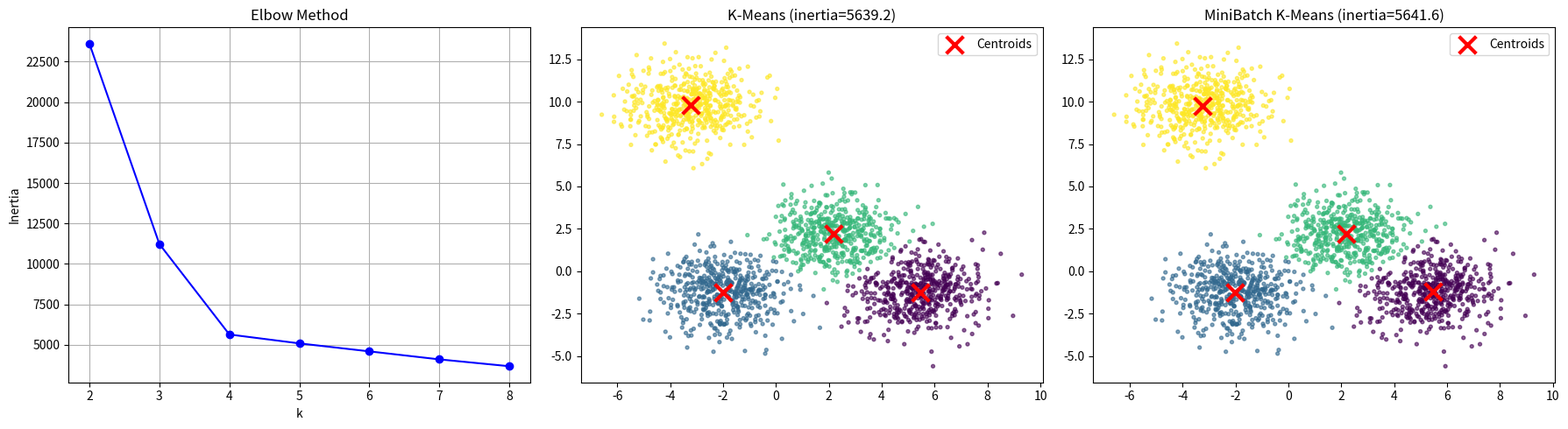

Write Python code to recreate this figure.
"""
K-Means 聚类算法 — 纯 NumPy 手搓实现

包含:
  - KMeans          标准 K-Means (支持 random / k-means++ / manual 初始化)
  - MiniBatchKMeans 小批量 K-Means (大数据集适用)
  - 辅助函数        elbow_method, silhouette_score, make_blobs

核心优化:
  - 距离计算使用 (a-b)^2 = a^2 + b^2 - 2ab 展开, 避免 (N,1,D)-(1,K,D) 广播大数组
  - 向量化标签分配, 无 Python 循环
  - 就地操作减少内存分配
"""

from __future__ import annotations

import numpy as np
from typing import Literal


# ---------------------------------------------------------------------------
#  距离计算
# ---------------------------------------------------------------------------

def euclidean_distances(X: np.ndarray, Y: np.ndarray) -> np.ndarray:
    """
    计算两组样本之间的欧氏距离矩阵.

    Parameters
    ----------
    X : (n_samples_x, n_features)
    Y : (n_samples_y, n_features)

    Returns
    -------
    distances : (n_samples_x, n_samples_y)
        D[i, j] = ||X[i] - Y[j]||_2
    """
    # ||x - y||^2 = ||x||^2 + ||y||^2 - 2 x·y
    X_sq = np.sum(X ** 2, axis=1)          # (n_x,)
    Y_sq = np.sum(Y ** 2, axis=1)          # (n_y,)
    D_sq = X_sq[:, np.newaxis] + Y_sq[np.newaxis, :] - 2.0 * (X @ Y.T)
    np.maximum(D_sq, 0.0, out=D_sq)        # 消除浮点误差导致的负值
    return np.sqrt(D_sq, out=D_sq)         # 就地开方


def euclidean_distances_sq(X: np.ndarray, Y: np.ndarray) -> np.ndarray:
    """与 euclidean_distances 相同, 但返回平方距离 (省去 sqrt, 用于比较大小)."""
    X_sq = np.sum(X ** 2, axis=1)
    Y_sq = np.sum(Y ** 2, axis=1)
    D_sq = X_sq[:, np.newaxis] + Y_sq[np.newaxis, :] - 2.0 * (X @ Y.T)
    np.maximum(D_sq, 0.0, out=D_sq)
    return D_sq


# ---------------------------------------------------------------------------
#  初始化策略
# ---------------------------------------------------------------------------

def _init_random(X: np.ndarray, k: int, rng: np.random.Generator) -> np.ndarray:
    """从数据中随机选 k 个样本作为初始质心."""
    indices = rng.choice(X.shape[0], size=k, replace=False)
    return X[indices].copy()


def _init_kmeans_plus_plus(X: np.ndarray, k: int, rng: np.random.Generator) -> np.ndarray:
    """
    K-Means++ 初始化 (Arthur & Vassilvitskii, 2007).

    核心思想: 逐个选质心, 每个新质心的选择概率与到已选质心的最短距离成正比.
    这样可以避免初始质心扎堆, 显著减少收敛所需迭代次数.

    时间复杂度: O(n * k * d), 但换来更少的迭代, 整体通常更快.
    """
    n, d = X.shape
    centers = np.empty((k, d), dtype=X.dtype)

    # 第一个质心: 随机选
    idx = rng.integers(n)
    centers[0] = X[idx]

    # 记录每个点到最近已选质心的平方距离
    # 初始化为到第一个质心的距离
    min_dist_sq = np.sum((X - centers[0]) ** 2, axis=1)  # (n,)

    for c in range(1, k):
        # 按距离比例采样: 距离越远, 被选中概率越大
        probs = min_dist_sq / min_dist_sq.sum()
        idx = rng.choice(n, p=probs)
        centers[c] = X[idx]

        # 更新最小距离 (只需和新加入的质心比较)
        new_dist_sq = np.sum((X - centers[c]) ** 2, axis=1)
        np.minimum(min_dist_sq, new_dist_sq, out=min_dist_sq)

    return centers


# ---------------------------------------------------------------------------
#  K-Means 主类
# ---------------------------------------------------------------------------

class KMeans:
    """
    标准 K-Means 聚类算法.

    算法流程 (Lloyd's algorithm):
        1. 初始化 k 个质心
        2. 分配: 将每个样本分到最近质心所属的簇
        3. 更新: 将每个质心移到其簇内样本的均值位置
        4. 重复 2-3 直到质心不再变化 (或变化小于 tol)

    Parameters
    ----------
    n_clusters : int
        簇的数量 k.
    init : {'random', 'k-means++'} 或 np.ndarray
        初始化方式. 'k-means++' 为默认, 效果通常最好.
        如果传入 ndarray, shape 应为 (n_clusters, n_features).
    n_init : int
        独立运行算法的次数, 取 inertia 最小的那次结果.
        (相当于多次随机重启, 选最优)
    max_iter : int
        单次运行的最大迭代次数.
    tol : float
        质心移动量小于此值时认为收敛, 提前停止.
    random_state : int | None
        随机种子, 用于可复现.
    verbose : bool
        是否打印迭代过程.

    Attributes
    ----------
    cluster_centers_ : (n_clusters, n_features)
        最终质心位置.
    labels_ : (n_samples,)
        每个样本的簇标签 (从 0 开始).
    inertia_ : float
        样本到其所属簇质心的距离平方和: Σ ||x_i - μ_{c_i}||^2.
       越小越好, 是衡量聚类紧致程度的指标.
    n_iter_ : int
        收敛时的迭代次数.
    """

    def __init__(
        self,
        n_clusters: int = 8,
        init: Literal["random", "k-means++"] | np.ndarray = "k-means++",
        n_init: int = 10,
        max_iter: int = 300,
        tol: float = 1e-4,
        random_state: int | None = None,
        verbose: bool = False,
    ):
        self.n_clusters = n_clusters
        self.init = init
        self.n_init = n_init
        self.max_iter = max_iter
        self.tol = tol
        self.random_state = random_state
        self.verbose = verbose

    def _check_data(self, X: np.ndarray) -> np.ndarray:
        """数据校验与转换."""
        X = np.asarray(X, dtype=np.float64)
        if X.ndim != 2:
            raise ValueError(f"X 必须是二维数组, 当前 ndim={X.ndim}")
        if X.shape[0] < self.n_clusters:
            raise ValueError(
                f"样本数 ({X.shape[0]}) 不能少于 n_clusters ({self.n_clusters})"
            )
        return X

    def _single_run(self, X: np.ndarray, rng: np.random.Generator):
        """
        执行一次完整的 K-Means 迭代.

        Returns
        -------
        centers : 质心
        labels  : 标签
        inertia : 惯性
        n_iter  : 迭代次数
        """
        n, d = X.shape
        k = self.n_clusters

        # ---- 初始化质心 ----
        if isinstance(self.init, np.ndarray):
            centers = self.init.copy()
        elif self.init == "k-means++":
            centers = _init_kmeans_plus_plus(X, k, rng)
        elif self.init == "random":
            centers = _init_random(X, k, rng)
        else:
            raise ValueError(f"不支持的初始化方式: {self.init}")

        labels = np.empty(n, dtype=np.intp)
        prev_centers = centers.copy()

        for iteration in range(1, self.max_iter + 1):
            # ---- Step 1: 分配 (Assignment) ----
            # 计算每个样本到每个质心的距离, 取最近的
            dist_sq = euclidean_distances_sq(X, centers)  # (n, k)
            np.argmin(dist_sq, axis=1, out=labels)

            # ---- Step 2: 更新 (Update) ----
            prev_centers[:] = centers
            for c in range(k):
                mask = labels == c
                if np.any(mask):
                    # 质心 = 簇内样本均值
                    centers[c] = X[mask].mean(axis=0)
                # else: 空簇, 质心保持不变

            # ---- 收敛判断 ----
            shift = np.sum((centers - prev_centers) ** 2)
            if self.verbose:
                print(f"  迭代 {iteration:3d} | 质心位移 {shift:.6f}")

            if shift <= self.tol:
                if self.verbose:
                    print(f"  ✓ 收敛于第 {iteration} 次迭代")
                break

        # 计算最终 inertia
        final_dist_sq = euclidean_distances_sq(X, centers)
        inertia = float(final_dist_sq[np.arange(n), labels].sum())

        return centers, labels, inertia, iteration

    def fit(self, X: np.ndarray) -> "KMeans":
        """
        拟合模型.

        Parameters
        ----------
        X : (n_samples, n_features) 训练数据.

        Returns
        -------
        self
        """
        X = self._check_data(X)
        rng = np.random.default_rng(self.random_state)

        best_inertia = np.inf
        best_centers = None
        best_labels = None
        best_n_iter = 0

        for run in range(self.n_init):
            if self.verbose:
                print(f"=== 第 {run + 1}/{self.n_init} 次运行 ===")

            centers, labels, inertia, n_iter = self._single_run(X, rng)

            if inertia < best_inertia:
                best_inertia = inertia
                best_centers = centers
                best_labels = labels
                best_n_iter = n_iter

        self.cluster_centers_ = best_centers
        self.labels_ = best_labels
        self.inertia_ = best_inertia
        self.n_iter_ = best_n_iter

        if self.verbose:
            print(f"\n最终 inertia = {self.inertia_:.4f}, "
                  f"迭代次数 = {self.n_iter_}")

        return self

    def predict(self, X: np.ndarray) -> np.ndarray:
        """
        预测新样本所属簇.

        Parameters
        ----------
        X : (n_samples, n_features)

        Returns
        -------
        labels : (n_samples,) 每个样本的簇标签.
        """
        X = np.asarray(X, dtype=np.float64)
        dist_sq = euclidean_distances_sq(X, self.cluster_centers_)
        return np.argmin(dist_sq, axis=1)

    def transform(self, X: np.ndarray) -> np.ndarray:
        """
        将样本转换到距离空间: 每个样本到各质心的距离.

        Parameters
        ----------
        X : (n_samples, n_features)

        Returns
        -------
        distances : (n_samples, n_clusters)
        """
        X = np.asarray(X, dtype=np.float64)
        return euclidean_distances(X, self.cluster_centers_)

    def fit_predict(self, X: np.ndarray) -> np.ndarray:
        """拟合并返回标签."""
        self.fit(X)
        return self.labels_


# ---------------------------------------------------------------------------
#  Mini-Batch K-Means
# ---------------------------------------------------------------------------

class MiniBatchKMeans:
    """
    小批量 K-Means (Sculley, 2010).

    每次迭代只用一小批数据更新质心, 而不是全量数据.
    优势:
      - 速度比标准 K-Means 快很多 (尤其是 n > 10k)
      - 内存友好, 可以处理超大数据集
    劣势:
      - 结果略逊于标准 K-Means (惯性稍大)

    更新公式:
        对每个簇 c, 设本批次中属于该簇的样本集合为 C:
            n_c = n_c + |C|           (累计计数)
            μ_c = μ_c + Σ(x - μ_c) / n_c   (流式均值)

    Parameters
    ----------
    n_clusters : int
    batch_size : int
        每次迭代使用的样本数.
    max_iter : int
        最大迭代次数 (每次迭代处理一个 batch).
    tol : float
    random_state : int | None
    verbose : bool
    """

    def __init__(
        self,
        n_clusters: int = 8,
        batch_size: int = 1024,
        max_iter: int = 300,
        tol: float = 1e-4,
        random_state: int | None = None,
        verbose: bool = False,
    ):
        self.n_clusters = n_clusters
        self.batch_size = batch_size
        self.max_iter = max_iter
        self.tol = tol
        self.random_state = random_state
        self.verbose = verbose

    def fit(self, X: np.ndarray) -> "MiniBatchKMeans":
        X = np.asarray(X, dtype=np.float64)
        n, d = X.shape
        k = self.n_clusters
        rng = np.random.default_rng(self.random_state)

        # k-means++ 初始化
        centers = _init_kmeans_plus_plus(X, k, rng)
        counts = np.zeros(k, dtype=np.float64)   # 每个簇的累计样本数
        prev_centers = centers.copy()

        for iteration in range(1, self.max_iter + 1):
            # 采样一个小批量
            batch_idx = rng.choice(n, size=min(self.batch_size, n), replace=False)
            X_batch = X[batch_idx]

            # 分配
            dist_sq = euclidean_distances_sq(X_batch, centers)
            batch_labels = np.argmin(dist_sq, axis=1)

            # 更新质心 (流式均值)
            for c in range(k):
                mask = batch_labels == c
                count_c = mask.sum()
                if count_c == 0:
                    continue
                # 簇内样本相对于当前质心的偏移
                delta = X_batch[mask] - centers[c]
                centers[c] += delta.sum(axis=0) / (counts[c] + count_c)
                counts[c] += count_c

            # 收敛判断
            shift = np.sum((centers - prev_centers) ** 2)
            prev_centers[:] = centers

            if self.verbose and iteration % 10 == 0:
                print(f"  迭代 {iteration:3d} | 质心位移 {shift:.6f}")
            if shift <= self.tol:
                if self.verbose:
                    print(f"  ✓ 收敛于第 {iteration} 次迭代")
                break

        # 最终全量分配
        dist_sq = euclidean_distances_sq(X, centers)
        labels = np.argmin(dist_sq, axis=1)
        inertia = float(dist_sq[np.arange(n), labels].sum())

        self.cluster_centers_ = centers
        self.labels_ = labels
        self.inertia_ = inertia
        self.n_iter_ = iteration
        return self

    def predict(self, X: np.ndarray) -> np.ndarray:
        X = np.asarray(X, dtype=np.float64)
        dist_sq = euclidean_distances_sq(X, self.cluster_centers_)
        return np.argmin(dist_sq, axis=1)


# ---------------------------------------------------------------------------
#  辅助工具函数
# ---------------------------------------------------------------------------

def elbow_method(
    X: np.ndarray,
    k_range: range | list[int],
    init: str = "k-means++",
    n_init: int = 10,
    random_state: int | None = None,
) -> list[float]:
    """
    肘部法则: 计算不同 k 值对应的 inertia, 帮助确定最佳簇数.

    使用方法: 画出 k vs inertia 的折线图, 找到"拐点" (肘部),
    拐点处的 k 通常是较好的选择.

    Parameters
    ----------
    X : 数据
    k_range : 要测试的 k 值范围, 例如 range(2, 11)

    Returns
    -------
    inertias : 各 k 值对应的 inertia 列表
    """
    inertias = []
    for k in k_range:
        km = KMeans(n_clusters=k, init=init, n_init=n_init,
                    random_state=random_state)
        km.fit(X)
        inertias.append(km.inertia_)
        print(f"k={k:2d}  inertia={km.inertia_:.2f}")
    return inertias


def silhouette_score(X: np.ndarray, labels: np.ndarray) -> float:
    """
    轮廓系数 (Silhouette Coefficient).

    对每个样本 i:
        a(i) = i 到同簇其他样本的平均距离 (凝聚度, 越小越好)
        b(i) = i 到最近其他簇样本的平均距离 (分离度, 越大越好)
        s(i) = (b(i) - a(i)) / max(a(i), b(i))

    最终取所有样本 s(i) 的均值. 范围 [-1, 1]:
        +1  聚类很好
         0  簇有重叠
        -1  样本被分到了错误的簇

    Parameters
    ----------
    X : (n_samples, n_features)
    labels : (n_samples,) 簇标签

    Returns
    -------
    score : float  轮廓系数均值
    """
    X = np.asarray(X, dtype=np.float64)
    labels = np.asarray(labels)
    n = X.shape[0]
    unique_labels = np.unique(labels)
    k = len(unique_labels)

    if k < 2:
        raise ValueError("轮廓系数要求至少有 2 个簇")
    if k == n:
        raise ValueError("每个样本一个簇, 无法计算轮廓系数")

    # 预计算距离矩阵
    dist_matrix = euclidean_distances(X, X)  # (n, n)

    silhouette_values = np.empty(n, dtype=np.float64)

    for i in range(n):
        own_label = labels[i]

        # a(i): 到同簇其他样本的平均距离
        same_mask = (labels == own_label)
        same_mask[i] = False          # 排除自身
        n_same = same_mask.sum()
        if n_same == 0:
            silhouette_values[i] = 0.0
            continue
        a_i = dist_matrix[i, same_mask].mean()

        # b(i): 到最近其他簇的平均距离
        b_i = np.inf
        for lbl in unique_labels:
            if lbl == own_label:
                continue
            other_mask = (labels == lbl)
            b_i = min(b_i, dist_matrix[i, other_mask].mean())

        silhouette_values[i] = (b_i - a_i) / max(a_i, b_i)

    return float(silhouette_values.mean())


def make_blobs(
    n_samples: int = 300,
    n_features: int = 2,
    centers: int = 3,
    cluster_std: float = 1.0,
    random_state: int | None = None,
):
    """
    生成高斯分布的聚类测试数据.

    Parameters
    ----------
    n_samples : 总样本数
    n_features : 特征维度
    centers : 簇数
    cluster_std : 每个簇的标准差
    random_state : 随机种子

    Returns
    -------
    X : (n_samples, n_features)  样本
    y : (n_samples,)             真实标签
    """
    rng = np.random.default_rng(random_state)
    samples_per_center = n_samples // centers
    remainder = n_samples % centers

    X_parts = []
    y_parts = []
    for c in range(centers):
        count = samples_per_center + (1 if c < remainder else 0)
        center = rng.uniform(-10, 10, size=n_features)
        X_parts.append(rng.normal(loc=center, scale=cluster_std,
                                  size=(count, n_features)))
        y_parts.append(np.full(count, c, dtype=np.intp))

    X = np.vstack(X_parts)
    y = np.concatenate(y_parts)

    # 打乱顺序
    shuffle_idx = rng.permutation(len(y))
    return X[shuffle_idx], y[shuffle_idx]


# ---------------------------------------------------------------------------
#  演示
# ---------------------------------------------------------------------------

if __name__ == "__main__":
    import matplotlib.pyplot as plt

    # 1. 生成测试数据
    X, y_true = make_blobs(n_samples=2000, n_features=2, centers=4,
                           cluster_std=1.2, random_state=42)
    print(f"数据形状: {X.shape}, 真实簇数: {len(np.unique(y_true))}")

    # 2. 肘部法则选 k
    print("\n--- 肘部法则 ---")
    k_list = list(range(2, 9))
    inertias = elbow_method(X, k_list, random_state=42)

    fig, axes = plt.subplots(1, 3, figsize=(18, 5))

    axes[0].plot(k_list, inertias, "bo-")
    axes[0].set_xlabel("k")
    axes[0].set_ylabel("Inertia")
    axes[0].set_title("Elbow Method")
    axes[0].grid(True)

    # 3. 标准K-Means
    km = KMeans(n_clusters=4, init="k-means++", n_init=10,
                random_state=42, verbose=True)
    km.fit(X)
    print(f"\n标准 K-Means: inertia={km.inertia_:.2f}, 迭代={km.n_iter_}")

    axes[1].scatter(X[:, 0], X[:, 1], c=km.labels_, cmap="viridis",
                    s=8, alpha=0.6)
    axes[1].scatter(km.cluster_centers_[:, 0], km.cluster_centers_[:, 1],
                    c="red", marker="x", s=200, linewidths=3,
                    label="Centroids")
    axes[1].set_title(f"K-Means (inertia={km.inertia_:.1f})")
    axes[1].legend()

    # 4. 轮廓系数
    score = silhouette_score(X, km.labels_)
    print(f"轮廓系数: {score:.4f}")

    # 5. Mini-Batch K-Means 对比
    mbkm = MiniBatchKMeans(n_clusters=4, batch_size=256,
                           max_iter=300, random_state=42, verbose=False)
    mbkm.fit(X)
    print(f"\nMiniBatch K-Means: inertia={mbkm.inertia_:.2f}, "
          f"迭代={mbkm.n_iter_}")

    axes[2].scatter(X[:, 0], X[:, 1], c=mbkm.labels_, cmap="viridis",
                    s=8, alpha=0.6)
    axes[2].scatter(mbkm.cluster_centers_[:, 0],
                    mbkm.cluster_centers_[:, 1],
                    c="red", marker="x", s=200, linewidths=3,
                    label="Centroids")
    axes[2].set_title(f"MiniBatch K-Means (inertia={mbkm.inertia_:.1f})")
    axes[2].legend()

    plt.tight_layout()
    plt.savefig("kmeans_demo.png", dpi=150)
    print("\n可视化已保存到 kmeans_demo.png")
    plt.show()
